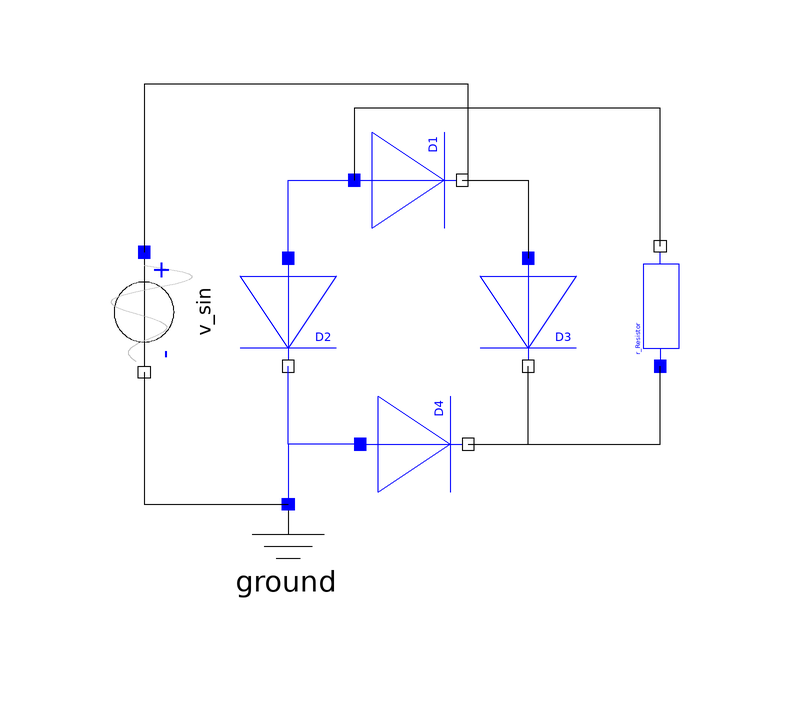

Above is the diagram view of the following Modelica model: its components placed by their Placement annotations and its connect equations drawn as lines.

model greatz

      Spice3.Semiconductors.D_DIODE D1(modelcarddiode(CJO=1e-7)) 
        annotation (Placement(transformation(
            extent={{-10,-10},{10,10}},
            rotation=90,
            origin={-20,32})));
      Spice3.Semiconductors.D_DIODE D3(modelcarddiode(CJO=1e-7)) 
        annotation (Placement(transformation(extent={{-10,0},{10,20}})));
      Spice3.Semiconductors.D_DIODE D4(modelcarddiode(CJO=1e-7)) 
        annotation (Placement(transformation(
            extent={{-10,-10},{10,10}},
            rotation=90,
            origin={-19,-12})));
      Spice3.Semiconductors.D_DIODE D2(modelcarddiode(CJO=1e-7)) 
        annotation (Placement(transformation(extent={{-50,0},{-30,20}})));
      Spice3.Semiconductors.R_Resistor r_Resistor(R=10) 
        annotation (Placement(transformation(
            extent={{-10,-10},{10,10}},
            rotation=90,
            origin={22,11})));
      Spice3.Sources.V_sin v_sin(VA=10, FREQ=200) 
        annotation (Placement(transformation(
            extent={{-10,-10},{10,10}},
            rotation=270,
            origin={-64,10})));
      Spice3.Basic.Ground ground 
        annotation (Placement(transformation(extent={{-50,-42},{-30,-22}})));
    equation
      connect(D1.N, D3.P) annotation (Line(
          points={{-11,32},{0,32},{0,19}},
          color={0,0,0},
          smooth=Smooth.None));
      connect(D2.P, D1.P) annotation (Line(
          points={{-40,19},{-40,32},{-29,32}},
          color={0,0,255},
          smooth=Smooth.None));
      connect(D4.N, D3.N) annotation (Line(
          points={{-10,-12},{0,-12},{0,1}},
          color={0,0,0},
          smooth=Smooth.None));
      connect(D4.P, D2.N) annotation (Line(
          points={{-28,-12},{-40,-12},{-40,1}},
          color={0,0,255},
          smooth=Smooth.None));
      connect(D4.P, ground.p) annotation (Line(
          points={{-28,-12},{-40,-12},{-40,-22}},
          color={0,0,255},
          smooth=Smooth.None));
      connect(D1.N, v_sin.p) annotation (Line(
          points={{-11,32},{-10,32},{-10,48},{-64,48},{-64,20}},
          color={0,0,0},
          smooth=Smooth.None));
      connect(v_sin.n, ground.p) annotation (Line(
          points={{-64,0},{-64,-22},{-40,-22}},
          color={0,0,0},
          smooth=Smooth.None));
      connect(r_Resistor.n, D1.P) annotation (Line(
          points={{22,21},{22,44},{-29,44},{-29,32}},
          color={0,0,0},
          smooth=Smooth.None));
      connect(D4.N, r_Resistor.p) annotation (Line(
          points={{-10,-12},{22,-12},{22,1}},
          color={0,0,0},
          smooth=Smooth.None));
      annotation (
        uses(Spice3_parameterbinding(version="2"), Spice3(version="2")),
        Diagram(graphics),
        Icon(graphics={
            Text(
              extent={{-94,17},{79,-35}},
              lineColor={0,0,255},
              textString="Example"),
            Polygon(
              points={{-98,64},{-78,84},{102,84},{82,64},{-98,64}},
              fillColor={255,255,255},
              fillPattern=FillPattern.Solid,
              lineColor={0,0,255}),
            Rectangle(
              extent={{-98,-86},{82,64}},
              fillColor={255,255,255},
              fillPattern=FillPattern.Solid,
              lineColor={0,0,255}),
            Polygon(
              points={{102,84},{102,-66},{82,-86},{82,64},{102,84}},
              fillColor={255,255,255},
              fillPattern=FillPattern.Solid,
              lineColor={0,0,255}),
            Text(
              extent={{-118,146},{122,87}},
              lineColor={255,0,0},
              textString="%name")}),
        experiment(StopTime=0.025),
        experimentSetupOutput);
    end greatz;